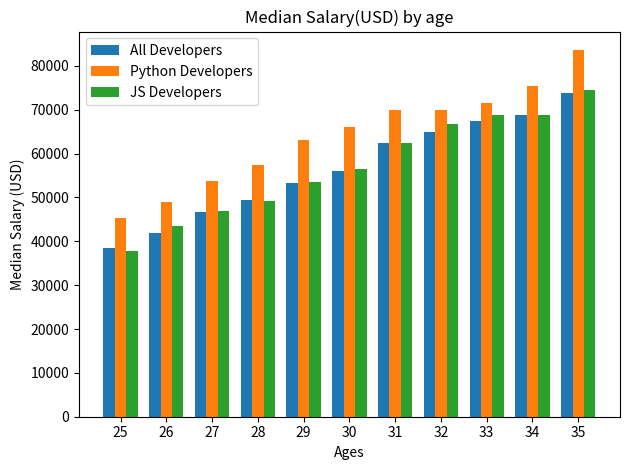

Reproduce this figure in Python.
from matplotlib import pyplot as plt
import numpy as np


''' Figure 1 : Default Line charts
# Median Developer Salaries by Age
ages_x = [25, 26, 27, 28, 29, 30, 31, 32, 33, 34, 35]

dev_y = [38496, 42000, 46752, 49320, 53200,
         56000, 62316, 64928, 67317, 68748, 73752]

# Median Python Developer Salaries by Age
py_dev_y = [45372, 48876, 53850, 57287, 63016,
            65998, 70003, 70000, 71496, 75370, 83640]

# Median JavaScript Developer Salaries by Age
js_dev_y = [37810, 43515, 46823, 49293, 53437,
            56373, 62375, 66674, 68745, 68746, 74583]

plt.plot(ages_x,py_dev_y,color='b', label = 'Python Developers') # marker='o'
# plt.plot(ages_x,py_dev_y,color='#444444', label = 'Python Developers')

plt.plot(ages_x,js_dev_y,color='c', label = 'JS Developers') # marker='o'


#plt.plot(ages_x,dev_y, color='k',linestyle='--',marker='.', label = 'All Developers')
plt.plot(ages_x,dev_y, color='k',linestyle='--', label = 'All Developers')

plt.xlabel('Ages')
plt.ylabel('Median Salary (USD)')
plt.title("Median Salary(USD) by age")


plt.grid(True)

plt.legend()    # Since we have specified label argument in plt.plot() method, we can just call plt.legend() method directly
# plt.legend(['All Developers','Python Developers'])
plt.tight_layout() # padding for different screen

# plt.style.use('ggplot')
plt.style.use('fivethirtyeight') # fivethirtyeight default colors and grids etc is good.

plt.xkcd
plt.show()
'''



'''Figure 2: Bar Charts'''
ages_x = [25, 26, 27, 28, 29, 30, 31, 32, 33, 34, 35]
# Median All Developer Salaries by Age
dev_y = [38496, 42000, 46752, 49320, 53200,
         56000, 62316, 64928, 67317, 68748, 73752]

# Median Python Developer Salaries by Age
py_dev_y = [45372, 48876, 53850, 57287, 63016,
            65998, 70003, 70000, 71496, 75370, 83640]

# Median JavaScript Developer Salaries by Age
js_dev_y = [37810, 43515, 46823, 49293, 53437,
            56373, 62375, 66674, 68745, 68746, 74583]


width = 0.25
x_indexes = np.arange(len(ages_x))



plt.bar(x_indexes - width ,dev_y, width = width, label = 'All Developers')
plt.bar(x_indexes,py_dev_y,width = width, label = 'Python Developers')
plt.bar(x_indexes + width ,js_dev_y,width = width, label = 'JS Developers')


plt.xlabel('Ages')
plt.ylabel('Median Salary (USD)')
plt.title("Median Salary(USD) by age")

plt.xticks(ticks=x_indexes,labels=ages_x)

plt.legend()
plt.tight_layout()

# plt.style.use('fivethirtyeight')

plt.show()